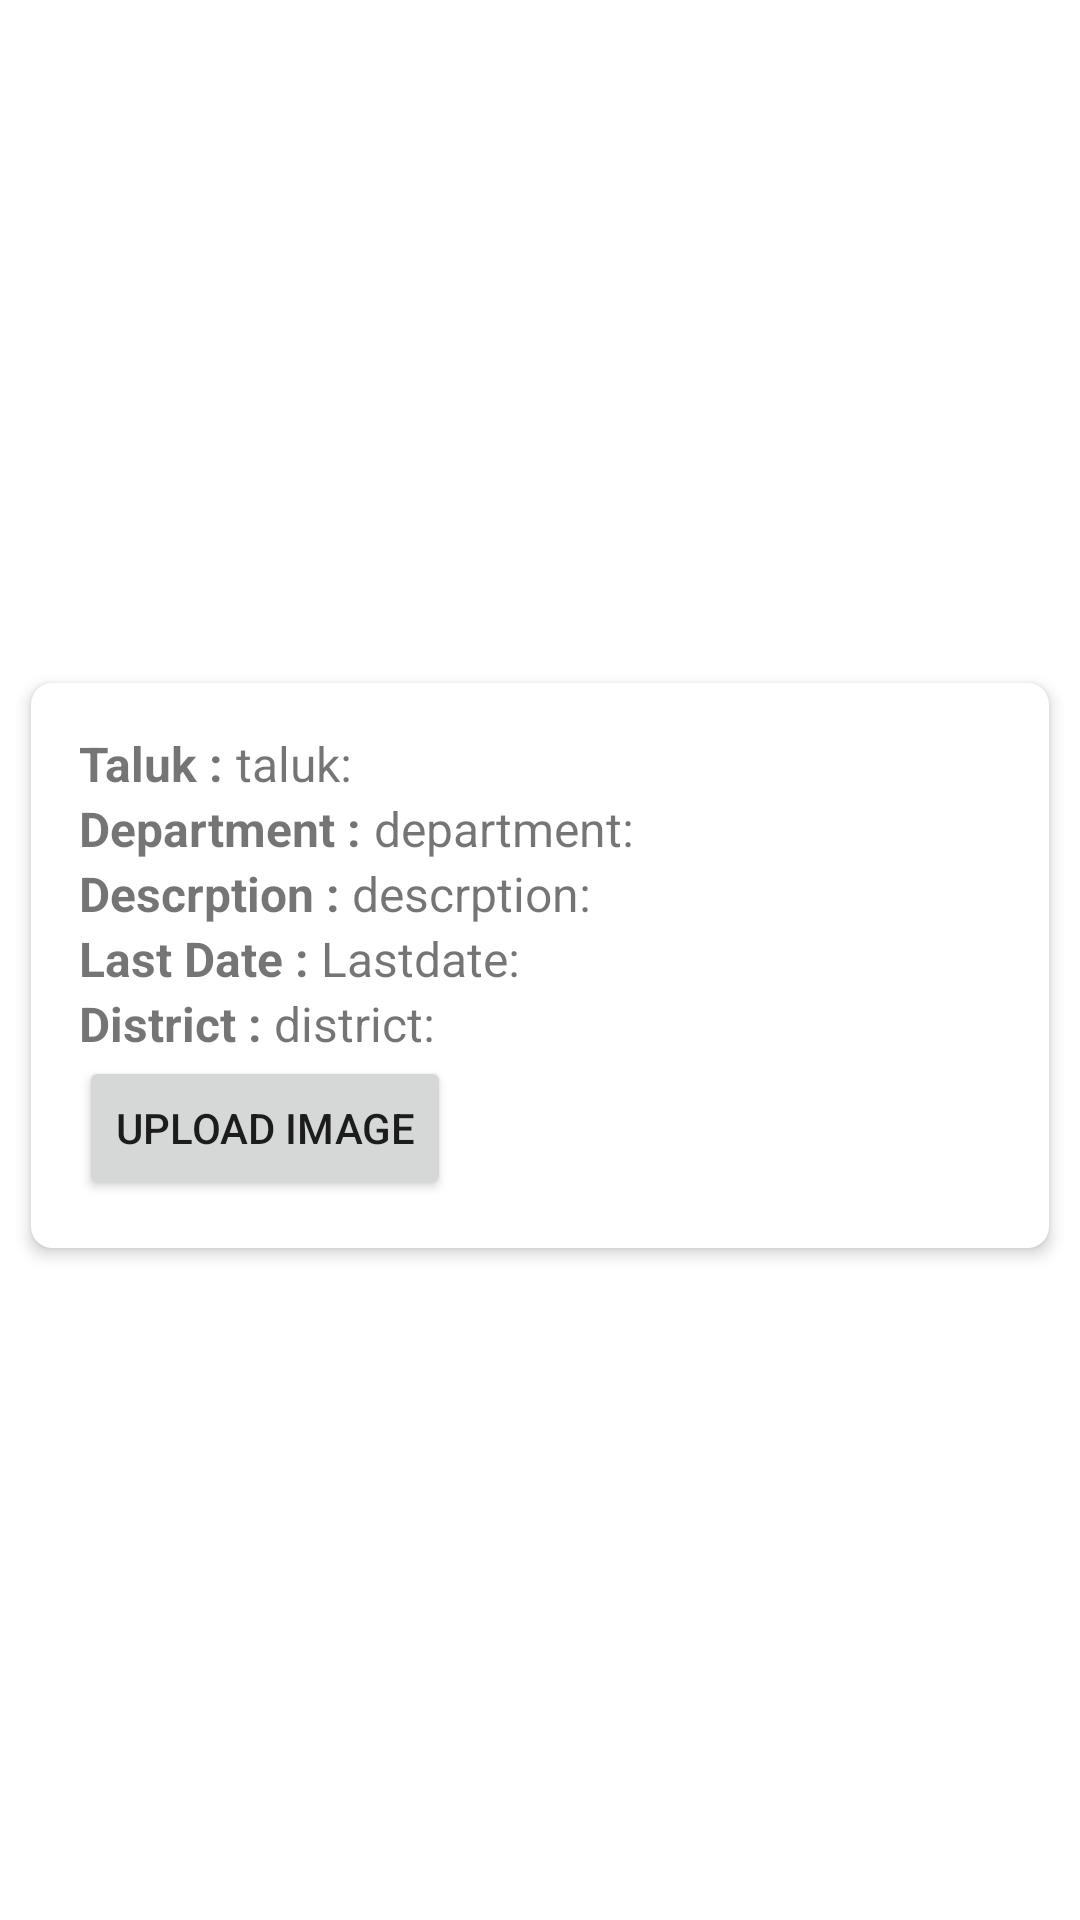

Here is an Android app screen rendered from its layout file. Give the layout XML and the strings, colors and styles it references.
<!-- AndroidManifest.xml: application theme Theme.NicAndroid -->
<!-- res/layout/incpection_row.xml -->
<?xml version="1.0" encoding="utf-8"?>
<LinearLayout xmlns:android="http://schemas.android.com/apk/res/android"
    android:layout_width="match_parent"
    android:layout_height="wrap_content"
    android:gravity="center"
    android:padding="5dp"
    xmlns:app="http://schemas.android.com/apk/res-auto"
    xmlns:tools="http://schemas.android.com/tools">

    <com.google.android.material.card.MaterialCardView
        android:layout_width="match_parent"
        android:layout_height="wrap_content"
        app:cardCornerRadius="7dp"
        app:cardUseCompatPadding="true"
        app:cardElevation="3dp"
        android:layout_marginTop="2dp">


        <LinearLayout
            android:layout_width="match_parent"
            android:layout_height="match_parent"
            android:orientation="vertical">


                <LinearLayout
                    android:layout_width="match_parent"
                    android:layout_height="wrap_content"
                    android:orientation="vertical"
                    android:padding="16dp">

                    <LinearLayout
                        android:layout_width="match_parent"
                        android:layout_height="match_parent"
                        android:orientation="horizontal">
                        <TextView
                            android:layout_width="wrap_content"
                            android:layout_height="wrap_content"
                            android:text="Taluk : "
                            android:textStyle="bold"
                            android:textSize="16sp"/>
                    <TextView
                        android:layout_width="match_parent"
                        android:layout_height="wrap_content"
                        android:text="taluk:"
                        android:id="@+id/taluk"
                        android:textSize="16sp"/>
                    </LinearLayout>
                    <LinearLayout
                        android:layout_width="match_parent"
                        android:layout_height="match_parent"
                        android:orientation="horizontal">
                        <TextView
                            android:layout_width="wrap_content"
                            android:layout_height="wrap_content"
                            android:text="Department : "
                            android:textStyle="bold"
                            android:textSize="16sp"/>

                    <TextView
                        android:layout_width="match_parent"
                        android:layout_height="wrap_content"
                        android:text="department:"
                        android:id="@+id/dept"
                        android:textSize="16sp"/>
                    </LinearLayout>

                    <LinearLayout
                        android:layout_width="match_parent"
                        android:layout_height="match_parent"
                        android:orientation="horizontal">
                        <TextView
                            android:layout_width="wrap_content"
                            android:layout_height="wrap_content"
                            android:text="Descrption : "
                            android:textStyle="bold"
                            android:textSize="16sp"/>
                    <TextView
                        android:layout_width="match_parent"
                        android:layout_height="wrap_content"
                        android:text="descrption:"
                        android:id="@+id/description"
                        android:textSize="16sp"/>
                    </LinearLayout>

                    <LinearLayout
                        android:layout_width="match_parent"
                        android:layout_height="match_parent"
                        android:orientation="horizontal">
                        <TextView
                            android:layout_width="wrap_content"
                            android:layout_height="wrap_content"
                            android:text="Last Date : "
                            android:textStyle="bold"
                            android:textSize="16sp"/>
                    <TextView
                        android:layout_width="match_parent"
                        android:layout_height="wrap_content"
                        android:text="Lastdate:"
                        android:id="@+id/ldate"
                        android:textSize="16sp"/>
                    </LinearLayout>

                    <LinearLayout
                        android:layout_width="match_parent"
                        android:layout_height="match_parent"
                        android:orientation="horizontal">
                        <TextView
                            android:layout_width="wrap_content"
                            android:layout_height="wrap_content"
                            android:text="District : "
                            android:textStyle="bold"
                            android:textSize="16sp"/>
                    <TextView
                        android:layout_width="match_parent"
                        android:layout_height="wrap_content"
                        android:text="district:"
                        android:id="@+id/district"
                        android:textSize="16sp"/>
                    </LinearLayout>

                    <Button
                        android:layout_width="wrap_content"
                        android:layout_height="wrap_content"
                        android:text="upload image"/>
                </LinearLayout>



        </LinearLayout>


    </com.google.android.material.card.MaterialCardView>


</LinearLayout>
<!-- resources referenced by this layout -->
<resources>
  <style name="Theme.NicAndroid" parent="Theme.MaterialComponents.DayNight.DarkActionBar">
          
          <item name="colorPrimary">@color/purple_500</item>
          <item name="colorPrimaryVariant">@color/purple_700</item>
          <item name="colorOnPrimary">@color/white</item>
          
          <item name="colorSecondary">@color/teal_200</item>
          <item name="colorSecondaryVariant">@color/teal_700</item>
          <item name="colorOnSecondary">@color/black</item>
          
          <item name="android:statusBarColor">?attr/colorPrimaryVariant</item>
          
      </style>
  <!-- not gathered from this repository: default colours our renderer supplied (Android Studio template values) -->
  <color name="purple_500">#FF6200EE</color>
  <color name="purple_700">#FF3700B3</color>
  <color name="teal_200">#FF03DAC5</color>
  <color name="teal_700">#FF018786</color>
  <color name="black">#FF000000</color>
  <color name="white">#FFFFFFFF</color>
</resources>
